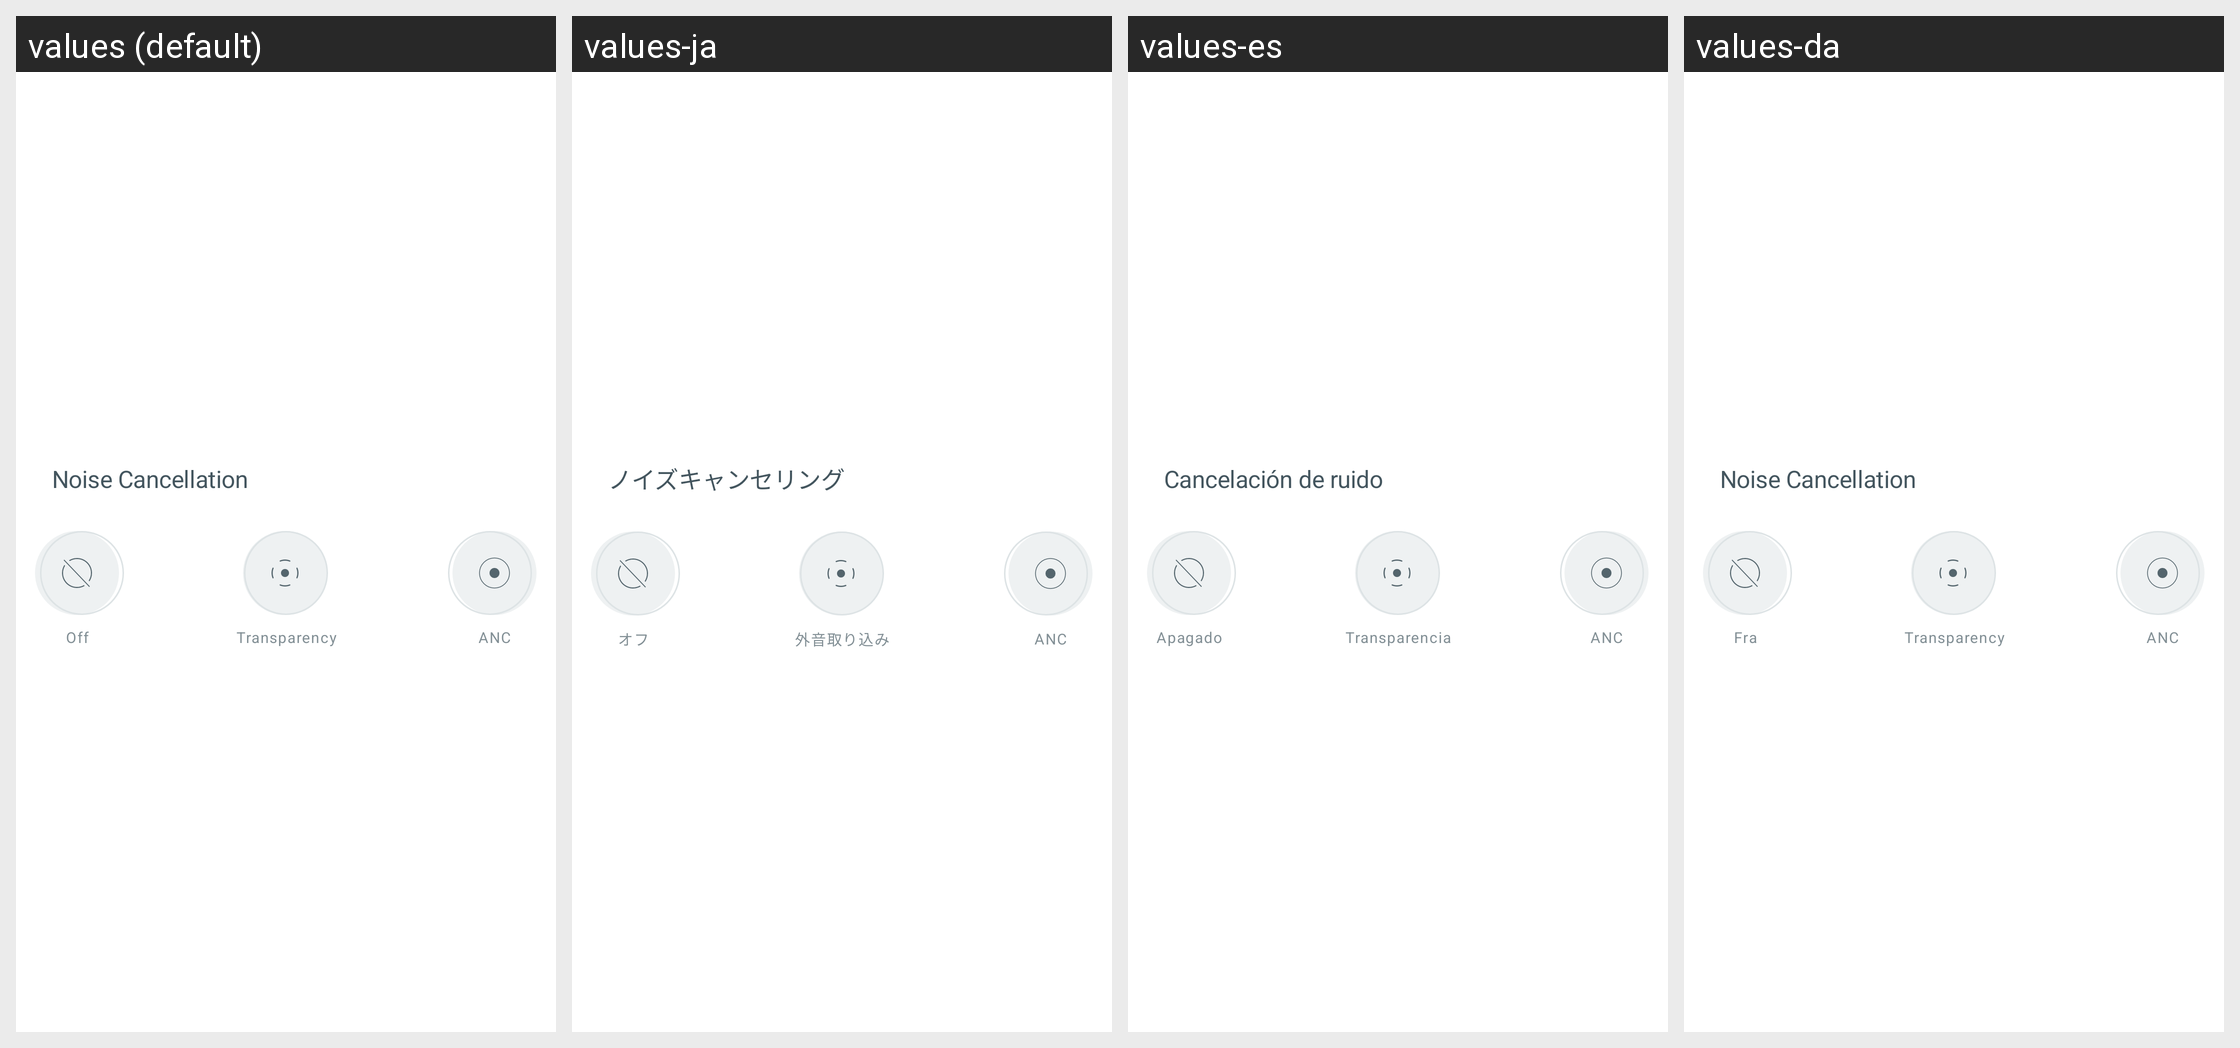

This grid shows one Android layout under several languages. Give, for every string resource on the screen, its name, the default text and each shown locale's text.
Android screen res/layout/layout_noise_control_item.xml rendered under 4 locales, left to right: values (default), values-ja, values-es, values-da. Device: Nexus 5 (rendered at 1080×1920; each locale shown at half size, 540×960, under a caption strip naming it); theme Theme.NoiseAudio.
Other locales in the repository, not shown: values-af, values-am, values-ar, values-as, values-be, values-bn, values-bs, values-ca, values-de, values-el, values-en-rGB, values-en-rXC, values-et, values-fi, values-fr, values-fr-rCA, values-gl, values-he, values-hi, values-hr, values-hu, values-it, values-iw, values-ka, values-kk, values-km, values-kn, values-ko, values-kr, values-ky, values-mk, values-nb, values-ne, values-nl, values-or, values-pa, values-pt, values-pt-rBR, values-ro, values-ru, values-sq, values-sr, values-sv, values-ta, values-th, values-tl, values-tr, values-uk, values-vi, values-zh, values-zh-rCN, values-zh-rHK, values-zh-rTW.
Strings drawn on this screen, with the default value and each locale's value (text and hints the layout hard-codes, and strings that could not be matched under every locale, appear in the picture but are not listed):

text_noise_cancellation
  values: Noise Cancellation
  values-ja: ノイズキャンセリング
  values-es: Cancelación de ruido
  values-da: Noise Cancellation

text_off
  values: Off
  values-ja: オフ
  values-es: Apagado
  values-da: Fra

text_transparency
  values: Transparency
  values-ja: 外音取り込み
  values-es: Transparencia
  values-da: Transparency

text_anc
  values: ANC
  values-ja: ANC
  values-es: ANC
  values-da: ANC
